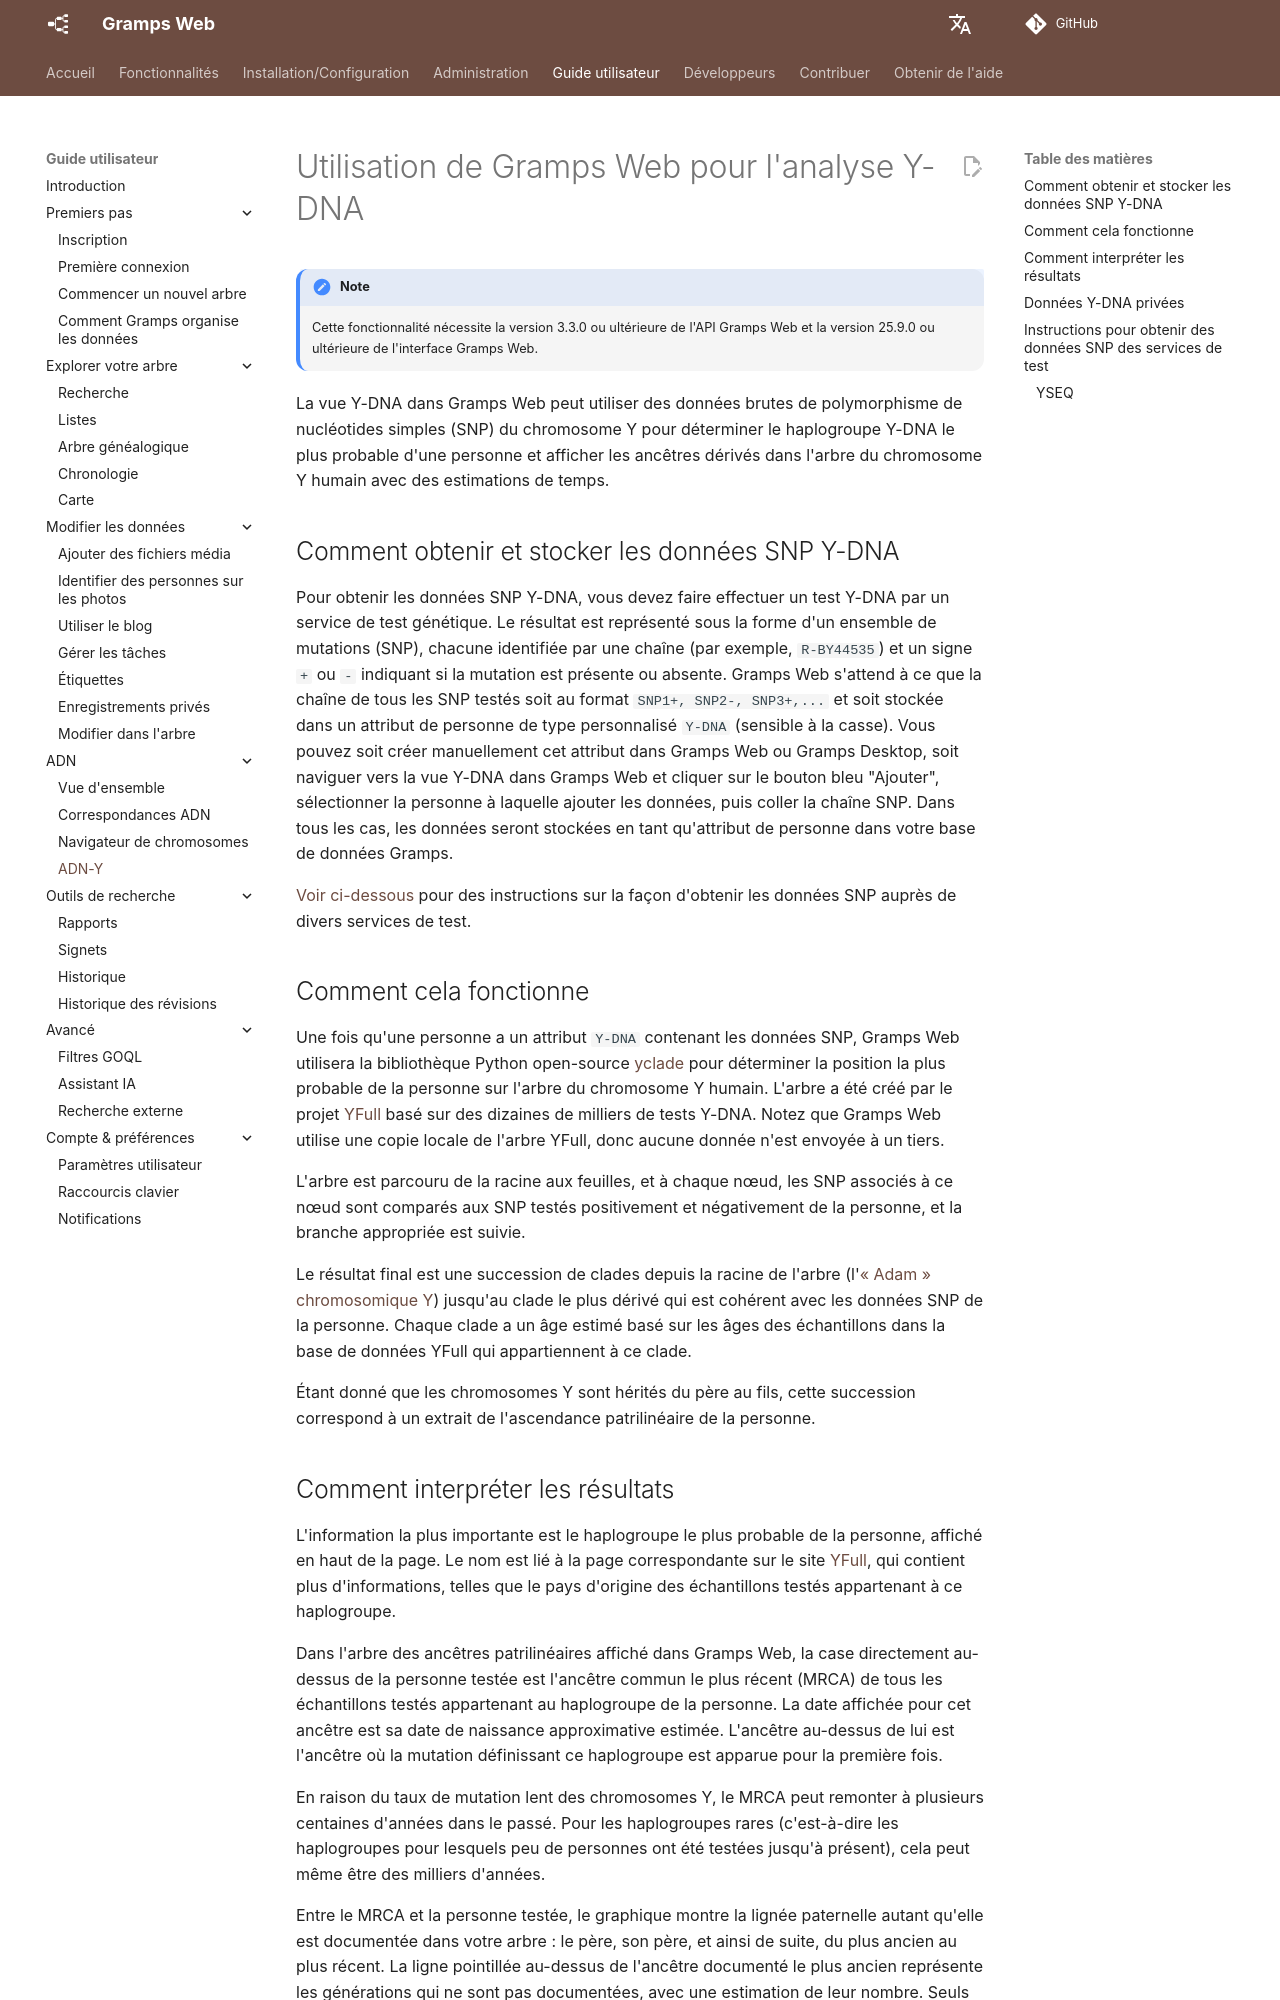

repository: gramps-project/gramps-web-docs · page: fr/user-guide/y-dna/index.html · generator: mkdocs

# Utilisation de Gramps Web pour l'analyse Y-DNA

!!! note "Note"
    Cette fonctionnalité nécessite la version 3.3.0 ou ultérieure de l'API Gramps Web et la version 25.9.0 ou ultérieure de l'interface Gramps Web.

La vue Y-DNA dans Gramps Web peut utiliser des données brutes de polymorphisme de nucléotides simples (SNP) du chromosome Y pour déterminer le haplogroupe Y-DNA le plus probable d'une personne et afficher les ancêtres dérivés dans l'arbre du chromosome Y humain avec des estimations de temps.

## Comment obtenir et stocker les données SNP Y-DNA

Pour obtenir les données SNP Y-DNA, vous devez faire effectuer un test Y-DNA par un service de test génétique. Le résultat est représenté sous la forme d'un ensemble de mutations (SNP), chacune identifiée par une chaîne (par exemple, `R-BY44535`) et un signe `+` ou `-` indiquant si la mutation est présente ou absente. Gramps Web s'attend à ce que la chaîne de tous les SNP testés soit au format `SNP1+, SNP2-, SNP3+,...` et soit stockée dans un attribut de personne de type personnalisé `Y-DNA` (sensible à la casse). Vous pouvez soit créer manuellement cet attribut dans Gramps Web ou Gramps Desktop, soit naviguer vers la vue Y-DNA dans Gramps Web et cliquer sur le bouton bleu "Ajouter", sélectionner la personne à laquelle ajouter les données, puis coller la chaîne SNP. Dans tous les cas, les données seront stockées en tant qu'attribut de personne dans votre base de données Gramps.

[Voir ci-dessous](#instructions-pour-obtenir-des-données-snp-des-services-de-test) pour des instructions sur la façon d'obtenir les données SNP auprès de divers services de test.

## Comment cela fonctionne

Une fois qu'une personne a un attribut `Y-DNA` contenant les données SNP, Gramps Web utilisera la bibliothèque Python open-source [yclade](https://github.com/DavidMStraub/yclade) pour déterminer la position la plus probable de la personne sur l'arbre du chromosome Y humain. L'arbre a été créé par le projet [YFull](https://www.yfull.com/) basé sur des dizaines de milliers de tests Y-DNA. Notez que Gramps Web utilise une copie locale de l'arbre YFull, donc aucune donnée n'est envoyée à un tiers.

L'arbre est parcouru de la racine aux feuilles, et à chaque nœud, les SNP associés à ce nœud sont comparés aux SNP testés positivement et négativement de la personne, et la branche appropriée est suivie.

Le résultat final est une succession de clades depuis la racine de l'arbre (l'[« Adam » chromosomique Y](https://en.wikipedia.org/wiki/Y-chromosomal_Adam)) jusqu'au clade le plus dérivé qui est cohérent avec les données SNP de la personne. Chaque clade a un âge estimé basé sur les âges des échantillons dans la base de données YFull qui appartiennent à ce clade.

Étant donné que les chromosomes Y sont hérités du père au fils, cette succession correspond à un extrait de l'ascendance patrilinéaire de la personne.
